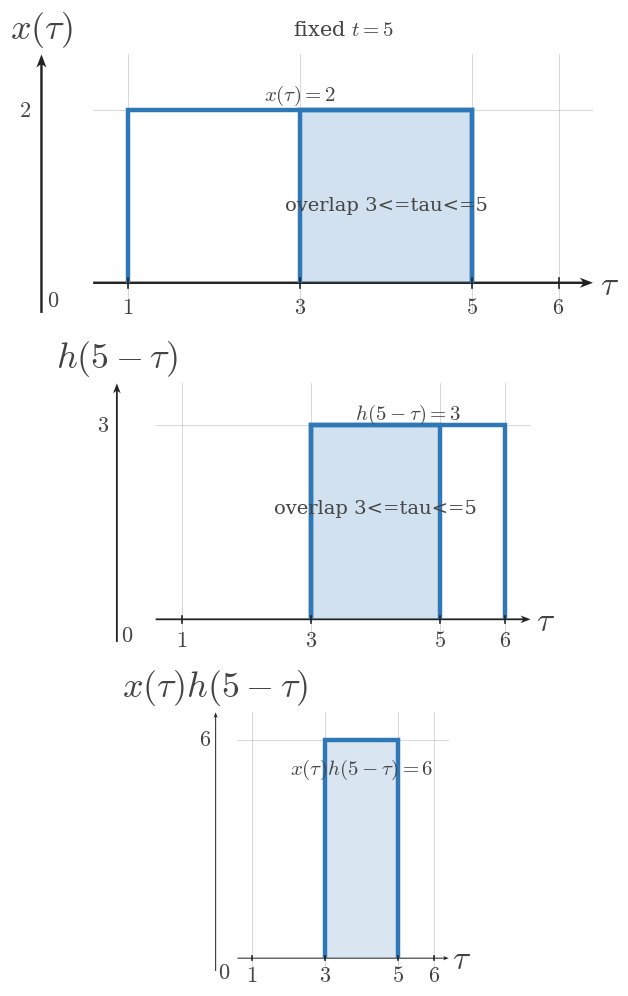

Source code (Python): (Note: this script raises an exception after producing the figure.)
from __future__ import annotations

from pathlib import Path

import numpy as np
import matplotlib.pyplot as plt


plt.rcParams.update({
    "mathtext.fontset": "cm",
    "font.family": "serif",
    "figure.facecolor": "white",
    "axes.facecolor": "white",
})

SIGNAL_COLOR = "#2f78b7"
AXIS_COLOR = "#222222"
LABEL_COLOR = "#444444"
TICK_LABEL_COLOR = "#444444"
GRID_COLOR = "#000000"
GUIDE_COLOR = "#777777"
ANNOTATION_COLOR = "#555555"

SIGNAL_LW = 3.2
AXIS_LW = 1.4
TICK_LW = 1.2
GRID_LW = 0.6
GUIDE_LW = 1.5

TICK_LABEL_SIZE = 16
AXIS_LABEL_SIZE = 24
TOP_LABEL_SIZE = 26
ANNOTATION_SIZE = 15

TICK_HALF_LEN = 0.055
OPEN_MARKER_SIZE = 9
CLOSED_MARKER_SIZE = 8
ENDPOINT_EDGEWIDTH = 2.3
DEFAULT_DPI = 160
DEFAULT_FIGSIZE = (9.12, 7.68)
DEFAULT_COMPARISON_FIGSIZE = (13.4, 9.75)

AXIS_ARROW_KW = dict(
    angles="xy",
    scale_units="xy",
    scale=1,
    width=0.0048,
    headwidth=4.2,
    headlength=5.5,
    headaxislength=4.3,
    color=AXIS_COLOR,
    pivot="tail",
    clip_on=False,
)


def math_label(value):
    if isinstance(value, str):
        return value
    value = float(value)
    if np.isclose(value, round(value)):
        return rf"${int(round(value))}$"
    return rf"${value:g}$"


def standard_ct_figure(square=False):
    figsize = (5.6, 5.6) if square else DEFAULT_FIGSIZE
    fig, ax = plt.subplots(figsize=figsize, dpi=DEFAULT_DPI)
    fig.patch.set_facecolor("white")
    ax.set_facecolor("white")
    return fig, ax


def setup_ct_signal_axes(
    ax,
    *,
    xlim,
    ylim,
    xticks,
    yticks,
    x_axis_label=r"$t$",
    y_axis_label=r"$x(t)$",
    show_grid=True,
    show_origin=True,
    y_tick_label_side="left",
    equal_aspect=True,
):
    ax.set_xlim(*xlim)
    ax.set_ylim(*ylim)

    if equal_aspect:
        ax.set_aspect("equal", adjustable="box")

    ax.set_xticks(xticks)
    ax.set_yticks(yticks)

    if show_grid:
        ax.grid(True, linewidth=GRID_LW, alpha=0.18, color=GRID_COLOR)
        ax.set_axisbelow(True)

    for spine in ax.spines.values():
        spine.set_visible(False)

    ax.tick_params(left=False, bottom=False, labelleft=False, labelbottom=False)

    x_axis_start, x_axis_end = xlim
    y_axis_start, y_axis_end = ylim

    ax.quiver(x_axis_start, 0, x_axis_end - x_axis_start, 0, **AXIS_ARROW_KW)
    ax.quiver(0, y_axis_start, 0, y_axis_end - y_axis_start, **AXIS_ARROW_KW)

    for t in xticks:
        if abs(t) < 1e-12:
            continue
        ax.plot([t, t], [-TICK_HALF_LEN, TICK_HALF_LEN], color=AXIS_COLOR, lw=TICK_LW, zorder=5)
        ax.text(t, -0.16, math_label(t), fontsize=TICK_LABEL_SIZE, ha="center", va="top", color=TICK_LABEL_COLOR, zorder=6)

    for y in yticks:
        if abs(y) < 1e-12:
            continue
        ax.plot([-TICK_HALF_LEN, TICK_HALF_LEN], [y, y], color=AXIS_COLOR, lw=TICK_LW, zorder=5)
        if y_tick_label_side == "right":
            ax.text(0.12, y, math_label(y), fontsize=TICK_LABEL_SIZE, ha="left", va="center", color=TICK_LABEL_COLOR, zorder=6)
        else:
            ax.text(-0.12, y, math_label(y), fontsize=TICK_LABEL_SIZE, ha="right", va="center", color=TICK_LABEL_COLOR, zorder=6)

    if show_origin:
        ax.text(0.06, -0.08, r"$0$", fontsize=TICK_LABEL_SIZE, ha="left", va="top", color=TICK_LABEL_COLOR, zorder=6)

    x_pad = 0.08 * (xlim[1] - xlim[0]) / 6
    y_pad = 0.08 * (ylim[1] - ylim[0]) / 4

    ax.text(
        x_axis_end + x_pad,
        -0.03,
        x_axis_label,
        fontsize=AXIS_LABEL_SIZE,
        ha="left",
        va="center",
        color=LABEL_COLOR,
        clip_on=False,
    )
    ax.text(
        0,
        y_axis_end + y_pad,
        y_axis_label,
        fontsize=TOP_LABEL_SIZE,
        ha="center",
        va="bottom",
        color=LABEL_COLOR,
        clip_on=False,
    )


def plot_signal(ax, t, x, *, lw=SIGNAL_LW, color=SIGNAL_COLOR, zorder=4):
    ax.plot(
        t,
        x,
        color=color,
        linewidth=lw,
        solid_capstyle="butt",
        solid_joinstyle="miter",
        zorder=zorder,
    )


def plot_smooth_signal(ax, t, x, *, lw=2.35, color=SIGNAL_COLOR, zorder=4):
    ax.plot(
        t,
        x,
        color=color,
        linewidth=lw,
        solid_capstyle="round",
        zorder=zorder,
    )


def draw_dotted_guide(ax, x_values, y_values):
    ax.plot(
        x_values,
        y_values,
        color=GUIDE_COLOR,
        linewidth=GUIDE_LW,
        linestyle=(0, (1.1, 2.4)),
        zorder=3,
    )


def draw_open_endpoint(ax, t0, x0):
    ax.plot(
        t0,
        x0,
        marker="o",
        markersize=OPEN_MARKER_SIZE,
        markerfacecolor="white",
        markeredgecolor=SIGNAL_COLOR,
        markeredgewidth=ENDPOINT_EDGEWIDTH,
        linestyle="None",
        zorder=6,
    )


def draw_closed_endpoint(ax, t0, x0):
    ax.plot(
        t0,
        x0,
        marker="o",
        markersize=CLOSED_MARKER_SIZE,
        markerfacecolor=SIGNAL_COLOR,
        markeredgecolor=SIGNAL_COLOR,
        markeredgewidth=ENDPOINT_EDGEWIDTH,
        linestyle="None",
        zorder=6,
    )


def draw_support_bracket(ax, t_start, t_end, br_y=-0.38, label="duration"):
    ax.plot([t_start, t_end], [br_y, br_y], color=ANNOTATION_COLOR, linewidth=1.3, zorder=5)
    ax.plot([t_start, t_start], [br_y - 0.06, br_y + 0.06], color=ANNOTATION_COLOR, linewidth=1.3, zorder=5)
    ax.plot([t_end, t_end], [br_y - 0.06, br_y + 0.06], color=ANNOTATION_COLOR, linewidth=1.3, zorder=5)
    ax.text(
        (t_start + t_end) / 2,
        br_y - 0.12,
        label,
        fontsize=ANNOTATION_SIZE,
        ha="center",
        va="top",
        color=ANNOTATION_COLOR,
    )


def draw_offset_line(ax, t_start, t_end, offset):
    ax.plot(
        [t_start, t_end],
        [offset, offset],
        color=GUIDE_COLOR,
        linewidth=1.4,
        linestyle=(0, (1.1, 2.4)),
        zorder=3,
    )


def draw_amplitude_bracket(ax, x_bracket, offset, max_value):
    ax.plot([x_bracket, x_bracket], [offset, max_value], color=ANNOTATION_COLOR, linewidth=1.3, zorder=5)
    ax.plot([x_bracket - 0.07, x_bracket + 0.07], [offset, offset], color=ANNOTATION_COLOR, linewidth=1.3, zorder=5)
    ax.plot([x_bracket - 0.07, x_bracket + 0.07], [max_value, max_value], color=ANNOTATION_COLOR, linewidth=1.3, zorder=5)


def save_ct_figure(fig, output_path):
    Path(output_path).parent.mkdir(parents=True, exist_ok=True)
    fig.savefig(output_path, bbox_inches="tight", facecolor="white")


def draw_rect_signal(
    ax,
    start,
    end,
    height,
    *,
    baseline=0,
    edge_color=SIGNAL_COLOR,
    fill_color=SIGNAL_COLOR,
    fill_alpha=0.0,
    lw=SIGNAL_LW,
    zorder=4,
):
    xs = [start, start, end, end]
    ys = [baseline, height, height, baseline]
    if fill_alpha > 0:
        ax.fill(xs, ys, color=fill_color, alpha=fill_alpha, zorder=zorder - 1, linewidth=0)
    plot_signal(ax, xs, ys, lw=lw, color=edge_color, zorder=zorder)


def draw_zero_line(ax, xlim, *, lw=2.1, color=SIGNAL_COLOR, zorder=4):
    plot_signal(ax, [xlim[0], xlim[1]], [0, 0], lw=lw, color=color, zorder=zorder)


def draw_texts(ax, texts):
    for item in texts or []:
        params = dict(
            fontsize=item.get("fontsize", ANNOTATION_SIZE),
            ha=item.get("ha", "center"),
            va=item.get("va", "center"),
            color=item.get("color", LABEL_COLOR),
            rotation=item.get("rotation", 0),
            clip_on=item.get("clip_on", False),
            zorder=item.get("zorder", 7),
        )
        ax.text(item["x"], item["y"], item["text"], **params)


def draw_annotations(ax, annotations):
    for item in annotations or []:
        params = dict(
            fontsize=item.get("fontsize", ANNOTATION_SIZE),
            color=item.get("color", LABEL_COLOR),
            ha=item.get("ha", "center"),
            va=item.get("va", "center"),
        )
        if "arrowprops" in item:
            params["arrowprops"] = item["arrowprops"]
        ax.annotate(item["text"], xy=item["xy"], xytext=item["xytext"], **params)


def render_panel(ax, panel):
    setup_ct_signal_axes(
        ax,
        xlim=panel["xlim"],
        ylim=panel["ylim"],
        xticks=panel["xticks"],
        yticks=panel["yticks"],
        x_axis_label=panel.get("x_label", r"$\tau$"),
        y_axis_label=panel.get("y_label", r"$x(\tau)$"),
        show_grid=panel.get("show_grid", True),
        show_origin=panel.get("show_origin", True),
        y_tick_label_side=panel.get("y_tick_label_side", "left"),
        equal_aspect=panel.get("equal_aspect", True),
    )

    if panel.get("zero_line"):
        draw_zero_line(ax, panel["xlim"], lw=panel.get("zero_line_lw", 2.1), color=panel.get("zero_line_color", SIGNAL_COLOR), zorder=panel.get("zero_line_zorder", 4))

    if panel.get("main_rect"):
        rect = panel["main_rect"]
        draw_rect_signal(
            ax,
            rect["start"],
            rect["end"],
            rect["height"],
            baseline=rect.get("baseline", 0),
            edge_color=rect.get("edge_color", SIGNAL_COLOR),
            fill_color=rect.get("fill_color", SIGNAL_COLOR),
            fill_alpha=rect.get("fill_alpha", 0.0),
            lw=rect.get("lw", SIGNAL_LW),
            zorder=rect.get("zorder", 4),
        )

    if panel.get("overlap"):
        overlap = panel["overlap"]
        height = overlap["height"]
        draw_rect_signal(
            ax,
            overlap["start"],
            overlap["end"],
            height,
            baseline=overlap.get("baseline", 0),
            edge_color=overlap.get("edge_color", SIGNAL_COLOR),
            fill_color=overlap.get("fill_color", SIGNAL_COLOR),
            fill_alpha=overlap.get("fill_alpha", 0.18),
            lw=overlap.get("lw", SIGNAL_LW),
            zorder=overlap.get("zorder", 4),
        )

    if panel.get("interval_bracket"):
        bracket = panel["interval_bracket"]
        draw_support_bracket(
            ax,
            bracket["start"],
            bracket["end"],
            br_y=bracket.get("y", -0.38),
            label=bracket.get("text", "duration"),
        )

    if panel.get("offset_line"):
        offset = panel["offset_line"]
        draw_offset_line(ax, offset["start"], offset["end"], offset["y"])

    if panel.get("amplitude_bracket"):
        bracket = panel["amplitude_bracket"]
        draw_amplitude_bracket(ax, bracket["x"], bracket["offset"], bracket["max"])

    draw_texts(ax, panel.get("texts"))
    draw_annotations(ax, panel.get("annotations"))
    draw_texts(ax, panel.get("figure_texts"))


def render_single_stack(spec):
    fig, axes = plt.subplots(
        len(spec["panels"]),
        1,
        figsize=spec.get("figure_size", DEFAULT_FIGSIZE),
        dpi=DEFAULT_DPI,
    )
    if len(spec["panels"]) == 1:
        axes = [axes]

    for ax, panel in zip(axes, spec["panels"]):
        render_panel(ax, panel)

    for item in spec.get("figure_texts", []):
        fig.text(
            item["x"],
            item["y"],
            item["text"],
            fontsize=item.get("fontsize", ANNOTATION_SIZE),
            ha=item.get("ha", "center"),
            va=item.get("va", "center"),
            color=item.get("color", LABEL_COLOR),
            rotation=item.get("rotation", 0),
        )

    fig.tight_layout(pad=0.9, h_pad=1.2)
    save_ct_figure(fig, spec["output_path"])
    plt.close(fig)


def render_comparison(spec):
    fig, axes = plt.subplots(
        3,
        2,
        figsize=spec.get("figure_size", DEFAULT_COMPARISON_FIGSIZE),
        dpi=DEFAULT_DPI,
    )

    columns = spec["columns"]
    for col_idx, column in enumerate(columns):
        for row_idx, panel in enumerate(column["panels"]):
            render_panel(axes[row_idx, col_idx], panel)

        header = column.get("header_text")
        if header:
            axes[0, col_idx].text(
                0.5,
                1.12,
                header,
                transform=axes[0, col_idx].transAxes,
                fontsize=column.get("header_fontsize", ANNOTATION_SIZE),
                ha="center",
                va="bottom",
                color=column.get("header_color", LABEL_COLOR),
                clip_on=False,
            )

    for item in spec.get("figure_texts", []):
        fig.text(
            item["x"],
            item["y"],
            item["text"],
            fontsize=item.get("fontsize", ANNOTATION_SIZE),
            ha=item.get("ha", "center"),
            va=item.get("va", "center"),
            color=item.get("color", LABEL_COLOR),
            rotation=item.get("rotation", 0),
        )

    fig.tight_layout(pad=0.9, h_pad=1.0, w_pad=1.0)
    save_ct_figure(fig, spec["output_path"])
    plt.close(fig)


def render_image(spec):
    if spec["layout"] == "single":
        render_single_stack(spec)
    elif spec["layout"] == "comparison":
        render_comparison(spec)
    else:
        raise ValueError(f"unknown layout: {spec['layout']}")

SPEC = {'layout': 'single',
 'output_path': '/home/jake/Developer/MA/PIPELINE/Electrical-and-Computer-Engineering/2-Build-Lessons/4-Image-Generation/1-Outputs/Continuous-Time-Signal-Processing/6.3--convolution-setup-Images/images/l007-s003-qg-q002-q002.png',
 'figure_size': (10.4, 10.0),
 'panels': [{'xlim': (0.6, 6.4),
             'ylim': (-0.35, 2.65),
             'xticks': [1, 3, 5, 6],
             'yticks': [2],
             'x_label': '$\\tau$',
             'y_label': '$x(\\tau)$',
             'zero_line': False,
             'y_tick_label_side': 'left',
             'equal_aspect': True,
             'show_origin': True,
             'main_rect': {'start': 1, 'end': 5, 'height': 2},
             'overlap': {'start': 3, 'end': 5, 'height': 2, 'fill_alpha': 0.22},
             'texts': [{'text': '$x(\\tau)=2$', 'x': 3.0, 'y': 2.18, 'fontsize': 15},
                       {'text': 'overlap 3<=tau<=5',
                        'x': 4.0,
                        'y': 0.9,
                        'fontsize': 14}]},
            {'xlim': (0.6, 6.4),
             'ylim': (-0.35, 3.65),
             'xticks': [1, 3, 5, 6],
             'yticks': [3],
             'x_label': '$\\tau$',
             'y_label': '$h(5-\\tau)$',
             'zero_line': False,
             'y_tick_label_side': 'left',
             'equal_aspect': True,
             'show_origin': True,
             'main_rect': {'start': 3, 'end': 6, 'height': 3},
             'overlap': {'start': 3, 'end': 5, 'height': 3, 'fill_alpha': 0.22},
             'texts': [{'text': '$h(5-\\tau)=3$', 'x': 4.5, 'y': 3.18, 'fontsize': 15},
                       {'text': 'overlap 3<=tau<=5',
                        'x': 4.0,
                        'y': 1.72,
                        'fontsize': 14}]},
            {'xlim': (0.6, 6.4),
             'ylim': (-0.35, 6.75),
             'xticks': [1, 3, 5, 6],
             'yticks': [6],
             'x_label': '$\\tau$',
             'y_label': '$x(\\tau)h(5-\\tau)$',
             'zero_line': False,
             'y_tick_label_side': 'left',
             'equal_aspect': True,
             'show_origin': True,
             'main_rect': {'start': 3, 'end': 5, 'height': 6, 'fill_alpha': 0.18},
             'texts': [{'text': '$x(\\tau)h(5-\\tau)=6$',
                        'x': 4.0,
                        'y': 5.18,
                        'fontsize': 15}]}],
 'figure_texts': [{'text': 'fixed $t=5$',
                   'x': 0.5,
                   'y': 0.978,
                   'fontsize': 15,
                   'va': 'top'}]}

if __name__ == "__main__":
    render_image(SPEC)
